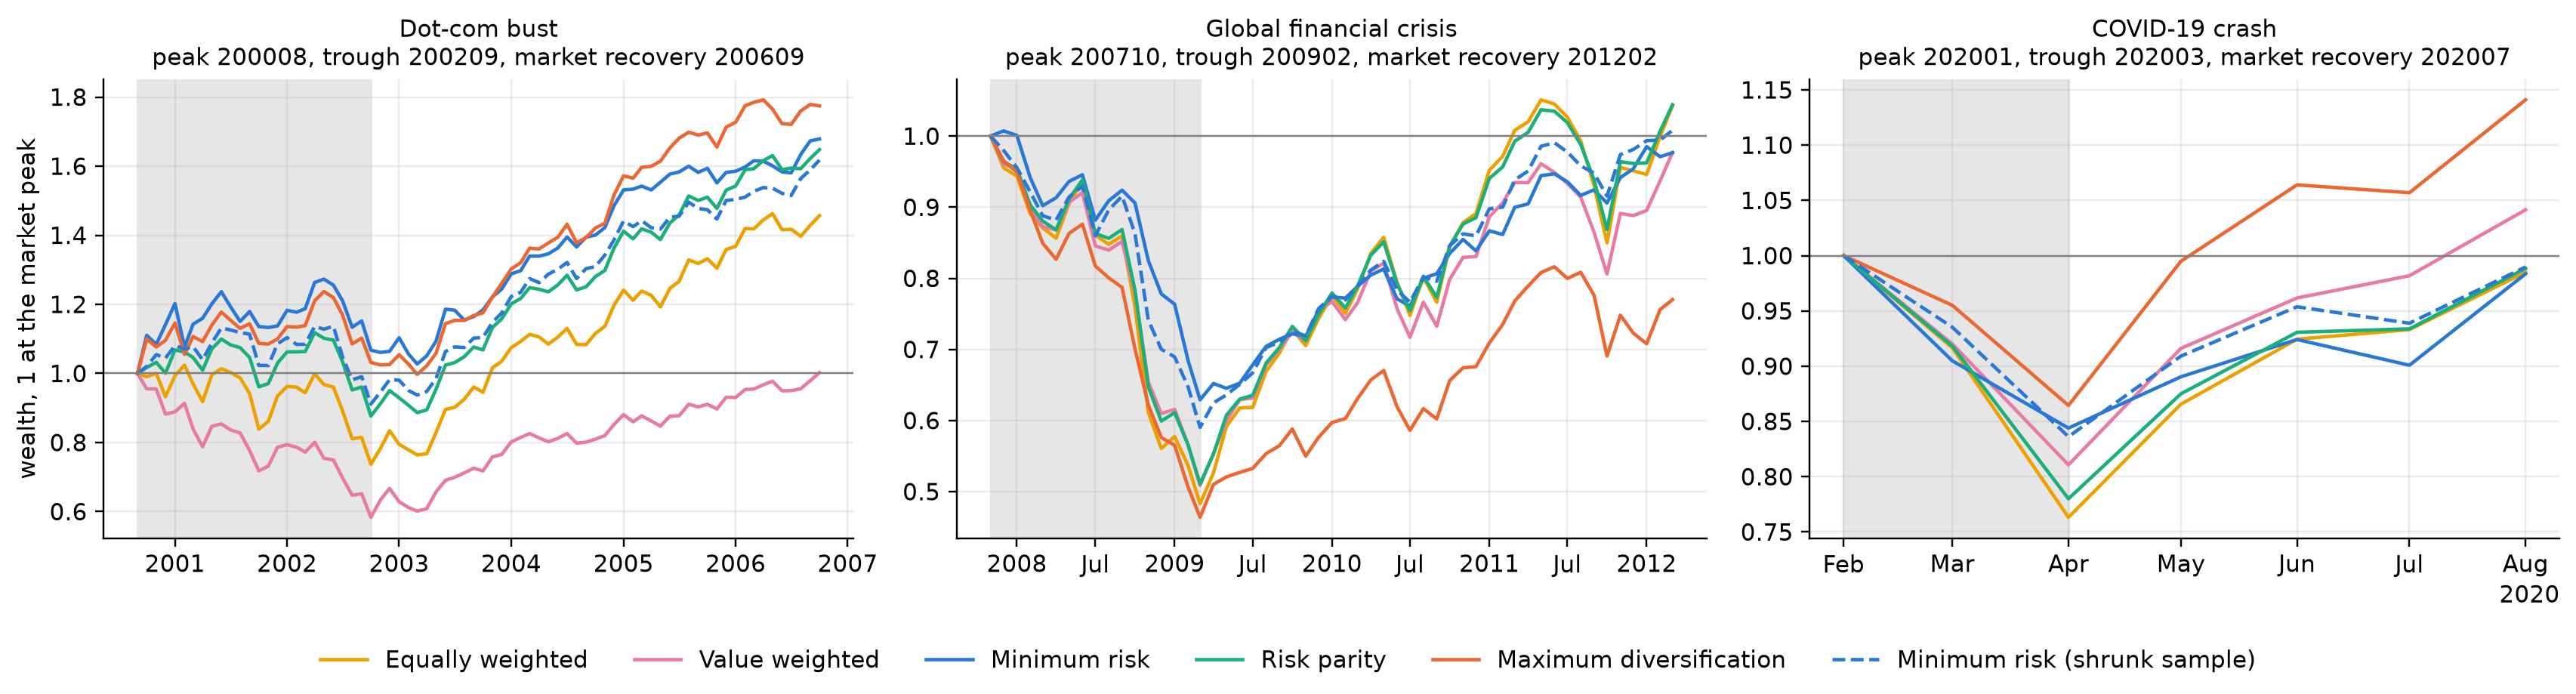

The data file committed next to this chart (first rows):
Event, Metric, Equally weighted, Value weighted, Minimum risk, Risk parity, Maximum diversification, Minimum risk (shrunk sample)
Dot-com bust, Crash return (%), -26.3, -41.67, 6.732, -12.34, 3.187, -8.872
Dot-com bust, Max drawdown (%), -28.02, -41.67, -16.16, -21.59, -16.59, -19.83
Dot-com bust, Rebound return (%), 97.64, 71.81, 57.27, 87.98, 71.96, 77.51
Global financial crisis, Crash return (%), -51.7, -49.13, -37.09, -48.9, -53.62, -40.98
Global financial crisis, Max drawdown (%), -51.7, -49.13, -37.55, -48.9, -53.62, -40.98
Global financial crisis, Rebound return (%), 115.9, 92.06, 55.23, 104.3, 66.04, 70.81
COVID-19 crash, Crash return (%), -23.68, -18.93, -15.6, -22, -13.56, -16.38
COVID-19 crash, Max drawdown (%), -23.68, -18.93, -15.6, -22, -13.56, -16.38
COVID-19 crash, Rebound return (%), 29.06, 28.46, 16.54, 26.72, 31.99, 18.36
